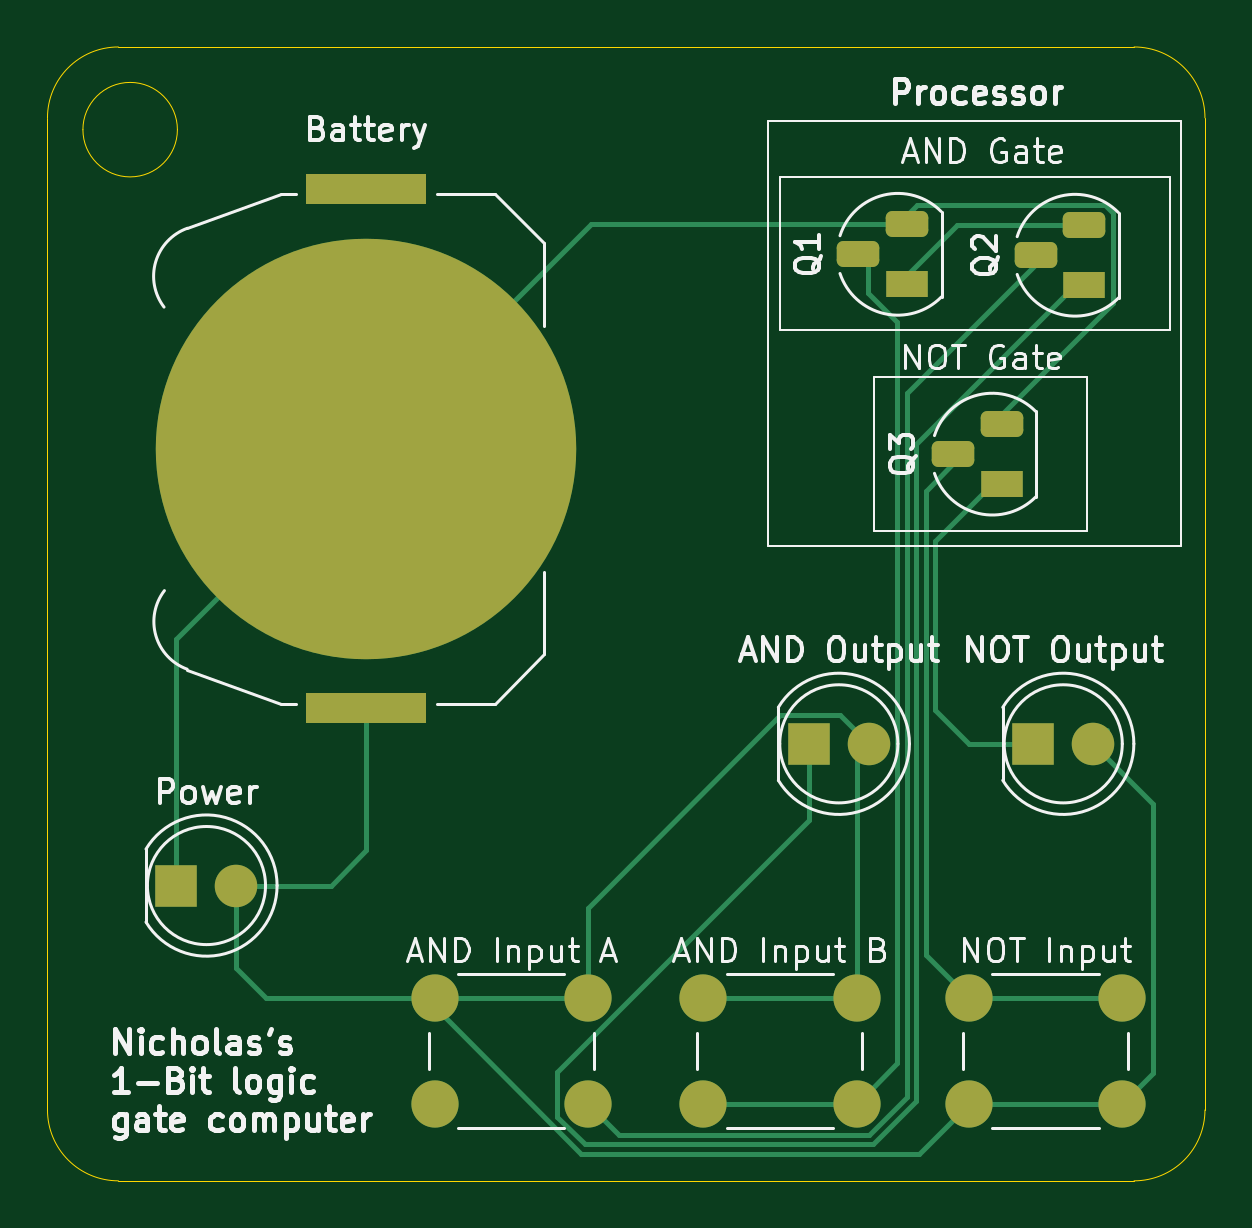
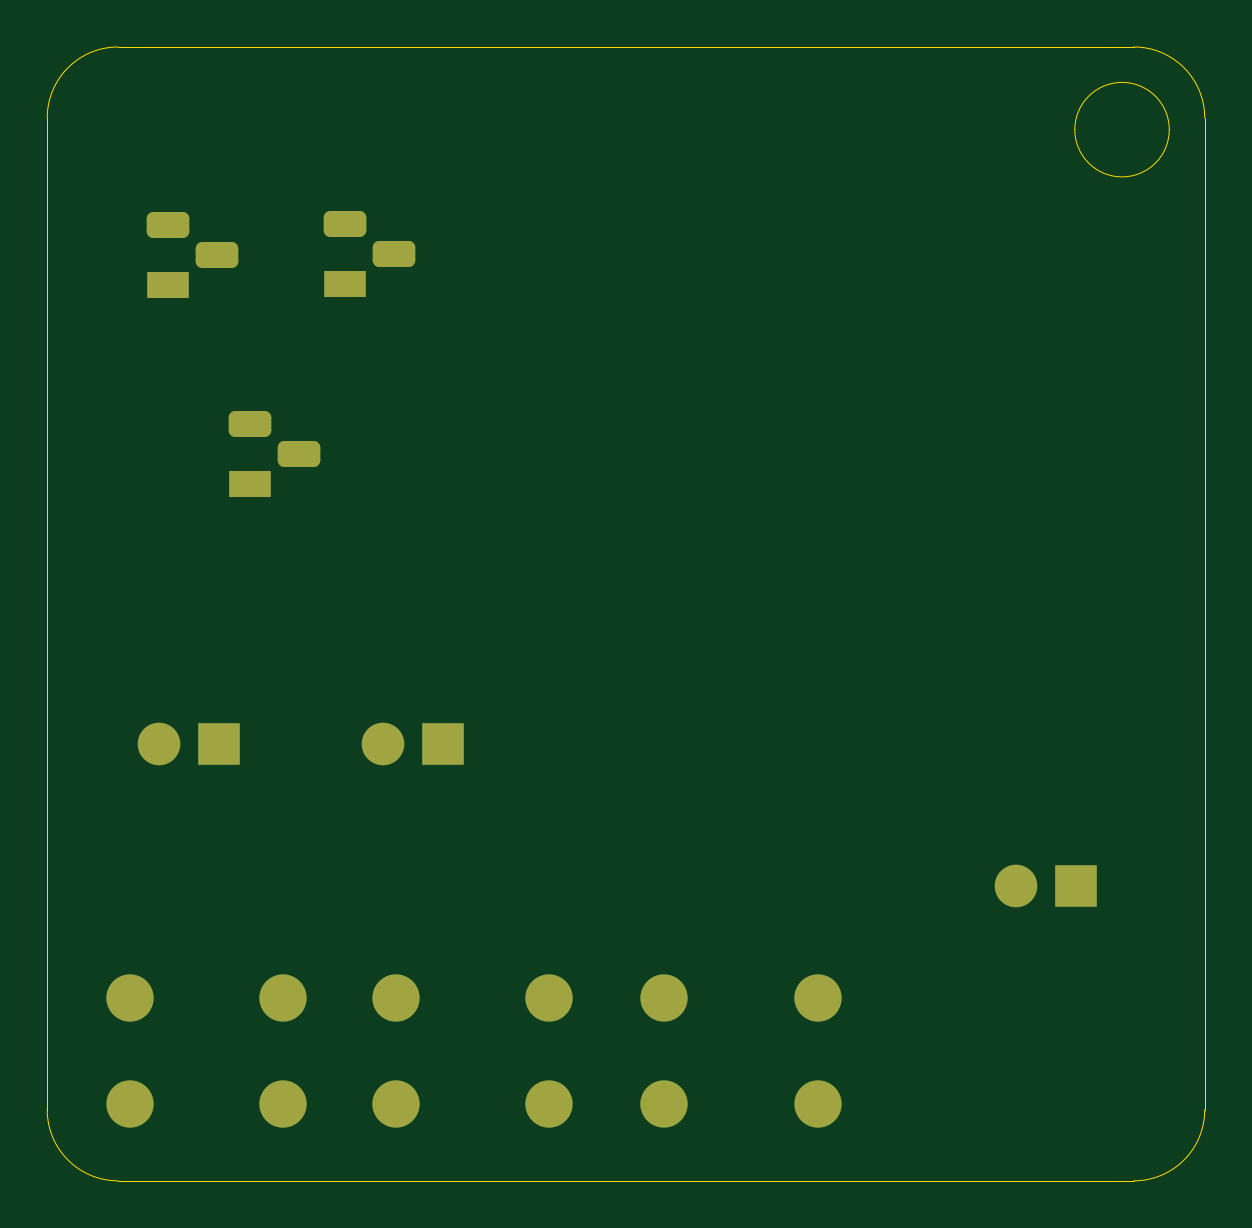
Circuit board: 9 layer files. Board 49.0 x 48.0 mm.
- bottom_copper: computer-B_Cu.gbr (3151 bytes)
- bottom_mask: computer-B_Mask.gbr (2251 bytes)
- paste: computer-B_Paste.gbr (466 bytes)
- bottom_silk: computer-B_Silkscreen.gbr (467 bytes)
- outline: computer-Edge_Cuts.gbr (1198 bytes)
- top_copper: computer-F_Cu.gbr (6971 bytes)
- top_mask: computer-F_Mask.gbr (2415 bytes)
- paste: computer-F_Paste.gbr (577 bytes)
- top_silk: computer-F_Silkscreen.gbr (60717 bytes)

=== bottom_copper: computer-B_Cu.gbr (3151 bytes, source withheld) ===
=== bottom_mask: computer-B_Mask.gbr (2251 bytes, source withheld) ===
=== paste: computer-B_Paste.gbr ===
%TF.GenerationSoftware,KiCad,Pcbnew,9.0.0*%
%TF.CreationDate,2025-04-13T09:29:24+08:00*%
%TF.ProjectId,computer,636f6d70-7574-4657-922e-6b696361645f,rev?*%
%TF.SameCoordinates,Original*%
%TF.FileFunction,Paste,Bot*%
%TF.FilePolarity,Positive*%
%FSLAX46Y46*%
G04 Gerber Fmt 4.6, Leading zero omitted, Abs format (unit mm)*
G04 Created by KiCad (PCBNEW 9.0.0) date 2025-04-13 09:29:24*
%MOMM*%
%LPD*%
G01*
G04 APERTURE LIST*
G04 APERTURE END LIST*
M02*

=== bottom_silk: computer-B_Silkscreen.gbr ===
%TF.GenerationSoftware,KiCad,Pcbnew,9.0.0*%
%TF.CreationDate,2025-04-13T09:29:25+08:00*%
%TF.ProjectId,computer,636f6d70-7574-4657-922e-6b696361645f,rev?*%
%TF.SameCoordinates,Original*%
%TF.FileFunction,Legend,Bot*%
%TF.FilePolarity,Positive*%
%FSLAX46Y46*%
G04 Gerber Fmt 4.6, Leading zero omitted, Abs format (unit mm)*
G04 Created by KiCad (PCBNEW 9.0.0) date 2025-04-13 09:29:25*
%MOMM*%
%LPD*%
G01*
G04 APERTURE LIST*
G04 APERTURE END LIST*
M02*

=== outline: computer-Edge_Cuts.gbr ===
%TF.GenerationSoftware,KiCad,Pcbnew,9.0.0*%
%TF.CreationDate,2025-04-13T09:29:25+08:00*%
%TF.ProjectId,computer,636f6d70-7574-4657-922e-6b696361645f,rev?*%
%TF.SameCoordinates,Original*%
%TF.FileFunction,Profile,NP*%
%FSLAX46Y46*%
G04 Gerber Fmt 4.6, Leading zero omitted, Abs format (unit mm)*
G04 Created by KiCad (PCBNEW 9.0.0) date 2025-04-13 09:29:25*
%MOMM*%
%LPD*%
G01*
G04 APERTURE LIST*
%TA.AperFunction,Profile*%
%ADD10C,0.050000*%
%TD*%
G04 APERTURE END LIST*
D10*
X158500000Y-62500000D02*
X115500000Y-62500000D01*
X118000000Y-66000000D02*
G75*
G02*
X114000000Y-66000000I-2000000J0D01*
G01*
X114000000Y-66000000D02*
G75*
G02*
X118000000Y-66000000I2000000J0D01*
G01*
X112500000Y-65500000D02*
X112500000Y-107500000D01*
X161500000Y-107500000D02*
X161500000Y-65500000D01*
X112500000Y-65500000D02*
G75*
G02*
X115500000Y-62500000I3000000J0D01*
G01*
X115500000Y-110500000D02*
X158500000Y-110500000D01*
X158500000Y-62500000D02*
G75*
G02*
X161500000Y-65500000I0J-3000000D01*
G01*
X161500000Y-107500000D02*
G75*
G02*
X158500000Y-110500000I-3000000J0D01*
G01*
X115500000Y-110500000D02*
G75*
G02*
X112500000Y-107500000I0J3000000D01*
G01*
M02*

=== top_copper: computer-F_Cu.gbr (6971 bytes, source omitted) ===
=== top_mask: computer-F_Mask.gbr (2415 bytes, source withheld) ===
=== paste: computer-F_Paste.gbr ===
%TF.GenerationSoftware,KiCad,Pcbnew,9.0.0*%
%TF.CreationDate,2025-04-13T09:29:24+08:00*%
%TF.ProjectId,computer,636f6d70-7574-4657-922e-6b696361645f,rev?*%
%TF.SameCoordinates,Original*%
%TF.FileFunction,Paste,Top*%
%TF.FilePolarity,Positive*%
%FSLAX46Y46*%
G04 Gerber Fmt 4.6, Leading zero omitted, Abs format (unit mm)*
G04 Created by KiCad (PCBNEW 9.0.0) date 2025-04-13 09:29:24*
%MOMM*%
%LPD*%
G01*
G04 APERTURE LIST*
%ADD10R,5.080000X1.270000*%
G04 APERTURE END LIST*
D10*
%TO.C,Battery*%
X126000000Y-68530000D03*
X126000000Y-90500000D03*
%TD*%
M02*

=== top_silk: computer-F_Silkscreen.gbr (60717 bytes, source omitted) ===
